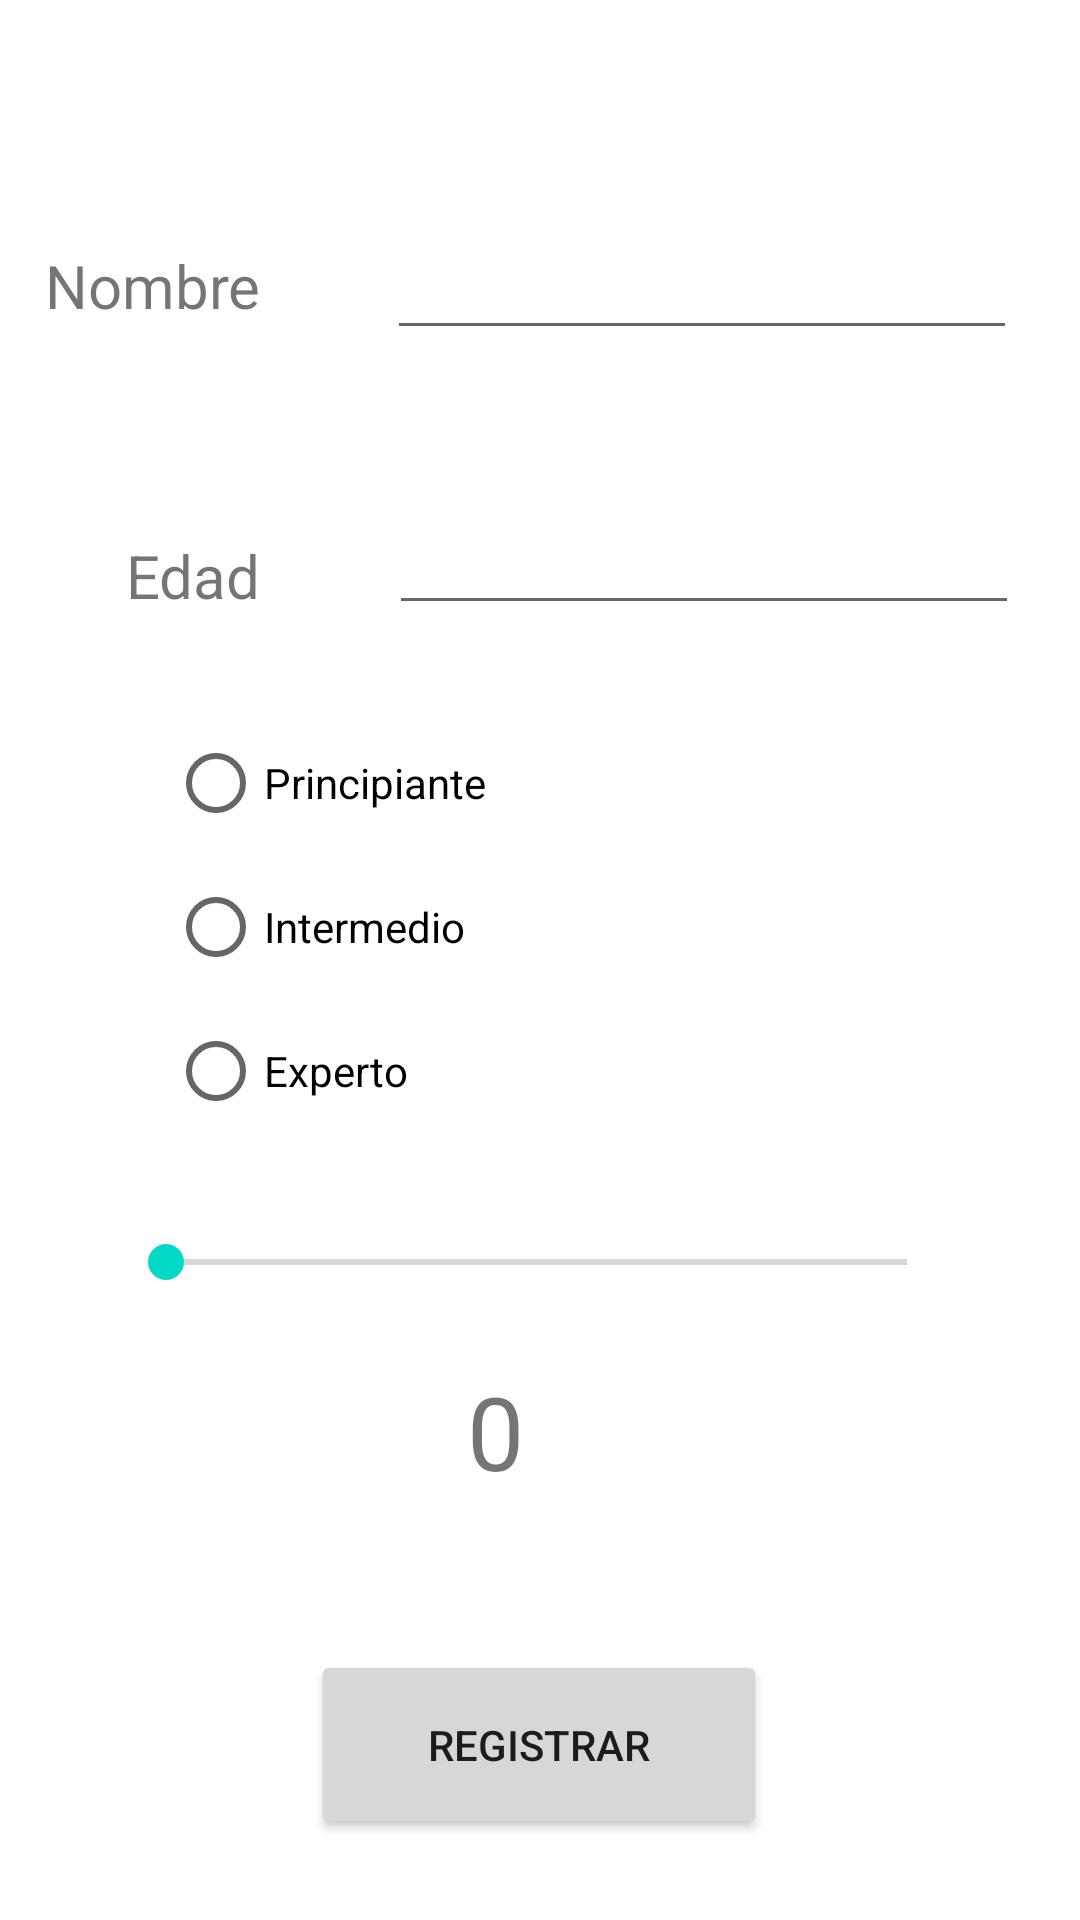

This screen was rendered from an Android layout file. Write that file and the resources it references.
<!-- AndroidManifest.xml: application theme Theme.DesafioImperial -->
<!-- res/layout/activity_agregar_pilotos.xml -->
<?xml version="1.0" encoding="utf-8"?>
<androidx.constraintlayout.widget.ConstraintLayout xmlns:android="http://schemas.android.com/apk/res/android"
    xmlns:app="http://schemas.android.com/apk/res-auto"
    xmlns:tools="http://schemas.android.com/tools"
    android:layout_width="match_parent"
    android:layout_height="match_parent"
    tools:context=".AgregarPilotos">

    <EditText
        android:id="@+id/nombrePiloto"
        android:layout_width="wrap_content"
        android:layout_height="wrap_content"
        android:ems="10"
        android:inputType="textPersonName"
        app:layout_constraintBottom_toBottomOf="parent"
        app:layout_constraintEnd_toEndOf="parent"
        app:layout_constraintHorizontal_bias="0.86"
        app:layout_constraintStart_toStartOf="parent"
        app:layout_constraintTop_toTopOf="parent"
        app:layout_constraintVertical_bias="0.126" />

    <TextView
        android:id="@+id/textView4"
        android:layout_width="104dp"
        android:layout_height="27dp"
        android:text="Nombre"
        android:textSize="20sp"
        app:layout_constraintBottom_toBottomOf="parent"
        app:layout_constraintEnd_toStartOf="@+id/nombrePiloto"
        app:layout_constraintHorizontal_bias="0.6"
        app:layout_constraintStart_toStartOf="parent"
        app:layout_constraintTop_toTopOf="parent"
        app:layout_constraintVertical_bias="0.133" />

    <TextView
        android:id="@+id/textView5"
        android:layout_width="wrap_content"
        android:layout_height="wrap_content"
        android:text="Edad"
        android:textSize="20sp"
        app:layout_constraintBottom_toBottomOf="parent"
        app:layout_constraintEnd_toStartOf="@+id/txtEdad"
        app:layout_constraintHorizontal_bias="0.496"
        app:layout_constraintStart_toStartOf="parent"
        app:layout_constraintTop_toTopOf="parent"
        app:layout_constraintVertical_bias="0.291" />

    <EditText
        android:id="@+id/txtEdad"
        android:layout_width="wrap_content"
        android:layout_height="wrap_content"
        android:ems="10"
        android:inputType="number"
        app:layout_constraintBottom_toBottomOf="parent"
        app:layout_constraintEnd_toEndOf="parent"
        app:layout_constraintHorizontal_bias="0.865"
        app:layout_constraintStart_toStartOf="parent"
        app:layout_constraintTop_toTopOf="parent"
        app:layout_constraintVertical_bias="0.279" />

    <TextView
        android:id="@+id/numero"
        android:layout_width="98dp"
        android:layout_height="68dp"
        android:text="0"
        android:textSize="34sp"
        app:layout_constraintBottom_toBottomOf="parent"
        app:layout_constraintEnd_toEndOf="parent"
        app:layout_constraintHorizontal_bias="0.594"
        app:layout_constraintStart_toStartOf="parent"
        app:layout_constraintTop_toBottomOf="@+id/seekBar"
        app:layout_constraintVertical_bias="0.127" />

    <SeekBar
        android:id="@+id/seekBar"
        android:layout_width="279dp"
        android:layout_height="33dp"
        app:layout_constraintBottom_toBottomOf="parent"
        app:layout_constraintEnd_toEndOf="parent"
        app:layout_constraintHorizontal_bias="0.484"
        app:layout_constraintStart_toStartOf="parent"
        app:layout_constraintTop_toTopOf="parent"
        app:layout_constraintVertical_bias="0.666" />

    <RadioGroup
        android:id="@+id/radioGroup"
        android:layout_width="224dp"
        android:layout_height="145dp"
        app:layout_constraintBottom_toBottomOf="parent"
        app:layout_constraintEnd_toEndOf="parent"
        app:layout_constraintHorizontal_bias="0.411"
        app:layout_constraintStart_toStartOf="parent"
        app:layout_constraintTop_toTopOf="parent"
        app:layout_constraintVertical_bias="0.479">

        <RadioButton
            android:id="@+id/rbPrincipiante"
            android:layout_width="match_parent"
            android:layout_height="wrap_content"
            android:text="Principiante" />

        <RadioButton
            android:id="@+id/rdAmateur"
            android:layout_width="match_parent"
            android:layout_height="wrap_content"
            android:text="Intermedio" />

        <RadioButton
            android:id="@+id/rbExperto"
            android:layout_width="match_parent"
            android:layout_height="wrap_content"
            android:text="Experto" />

    </RadioGroup>

    <Button
        android:id="@+id/btnRegistrar"
        android:layout_width="152dp"
        android:layout_height="63dp"
        android:text="Registrar"
        app:layout_constraintBottom_toBottomOf="parent"
        app:layout_constraintEnd_toEndOf="parent"
        app:layout_constraintHorizontal_bias="0.498"
        app:layout_constraintStart_toStartOf="parent"
        app:layout_constraintTop_toTopOf="parent"
        app:layout_constraintVertical_bias="0.953" />

    <ImageView
        android:id="@+id/imageView3"
        android:layout_width="wrap_content"
        android:layout_height="wrap_content"
        android:visibility="gone"
        app:layout_constraintBottom_toBottomOf="parent"
        app:layout_constraintEnd_toEndOf="parent"
        app:layout_constraintHorizontal_bias="0.0"
        app:layout_constraintStart_toStartOf="parent"
        app:layout_constraintTop_toTopOf="parent"
        app:layout_constraintVertical_bias="1.0"
        app:srcCompat="@drawable/piloto" />

</androidx.constraintlayout.widget.ConstraintLayout>
<!-- resources referenced by this layout -->
<resources>
  <!-- drawable piloto: jpg bitmap (drawable, 6696 bytes) -->
  <style name="Theme.DesafioImperial" parent="Theme.MaterialComponents.DayNight.DarkActionBar">
          
          <item name="colorPrimary">@color/red</item>
          <item name="colorPrimaryVariant">@color/red</item>
          <item name="colorOnPrimary">@color/white</item>
          
          <item name="colorSecondary">@color/teal_200</item>
          <item name="colorSecondaryVariant">@color/teal_700</item>
          <item name="colorOnSecondary">@color/black</item>
          
          <item name="android:statusBarColor">@color/red</item>
          
      </style>
  <color name="red">#FF0000</color>
  <color name="white">#FFFFFFFF</color>
  <color name="teal_200">#FF03DAC5</color>
  <color name="teal_700">#FF018786</color>
  <color name="black">#FF000000</color>
</resources>
